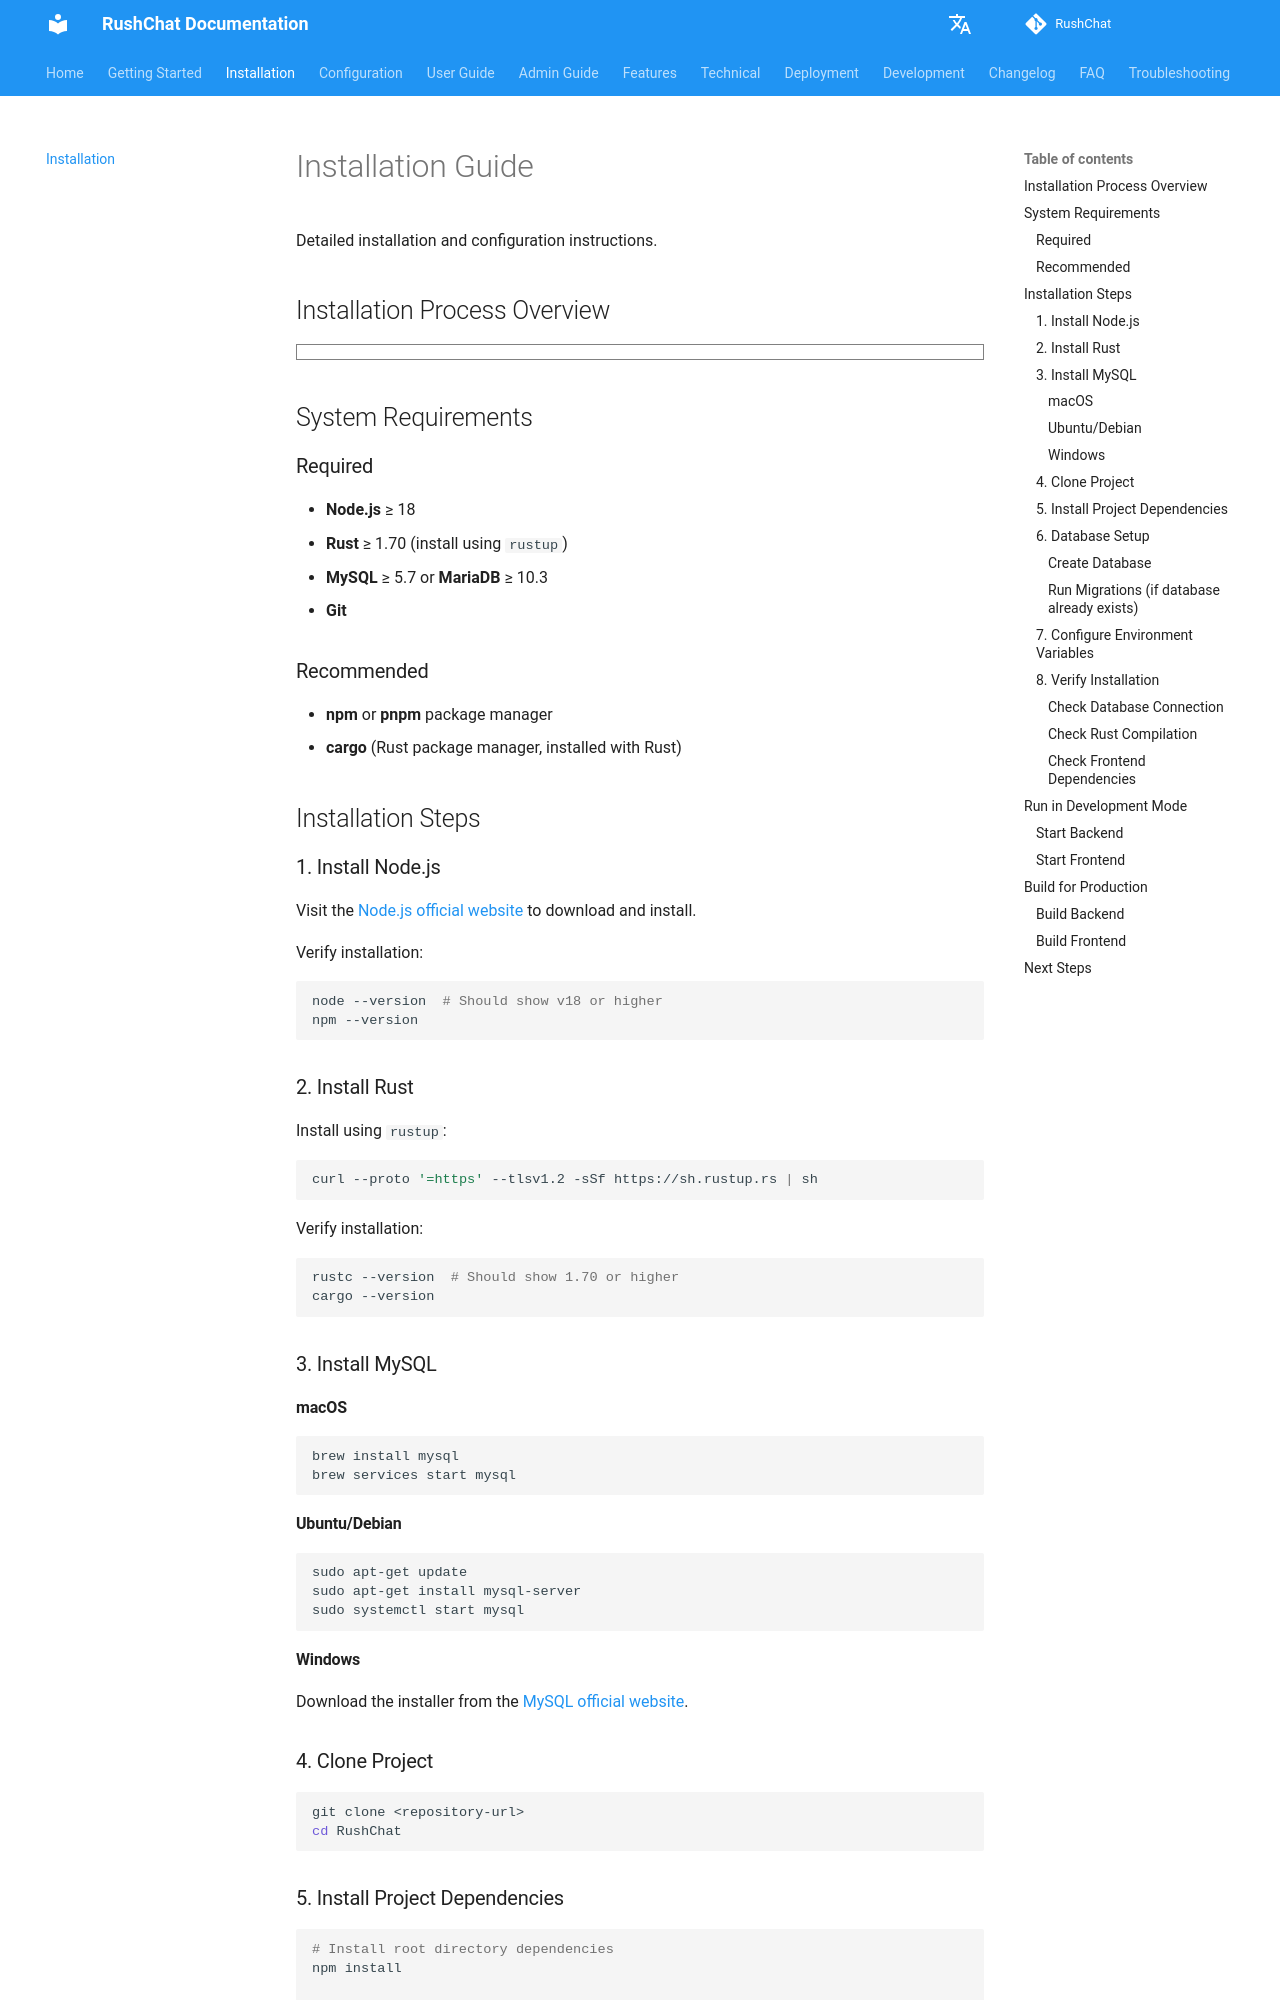

repository: loserxdev/rushchat · page: installation/index.html · generator: mkdocs

# 安装指南

详细的安装和配置说明。

## 系统要求

### 必需

- **Node.js** ≥ 18
- **Rust** ≥ 1.70（使用 `rustup` 安装）
- **MySQL** ≥ 5.7 或 **MariaDB** ≥ 10.3
- **Git**

### 推荐

- **npm** 或 **pnpm** 包管理器
- **cargo**（Rust 包管理器，随 Rust 安装）

## 安装步骤

### 1. 安装 Node.js

访问 [Node.js 官网](https://nodejs.org/) 下载并安装。

验证安装：

```bash
node --version  # 应显示 v18 或更高
npm --version
```

### 2. 安装 Rust

使用 `rustup` 安装：

```bash
curl --proto '=https' --tlsv1.2 -sSf https://sh.rustup.rs | sh
```

验证安装：

```bash
rustc --version  # 应显示 1.70 或更高
cargo --version
```

### 3. 安装 MySQL

#### macOS

```bash
brew install mysql
brew services start mysql
```

#### Ubuntu/Debian

```bash
sudo apt-get update
sudo apt-get install mysql-server
sudo systemctl start mysql
```

#### Windows

从 [MySQL 官网](https://dev.mysql.com/downloads/mysql/) 下载安装程序。

### 4. 克隆项目

```bash
git clone <repository-url>
cd RushChat
```

### 5. 安装项目依赖

```bash
# 安装根目录依赖
npm install

# 安装客户端依赖
cd client && npm install && cd ..
```

### 6. 数据库设置
